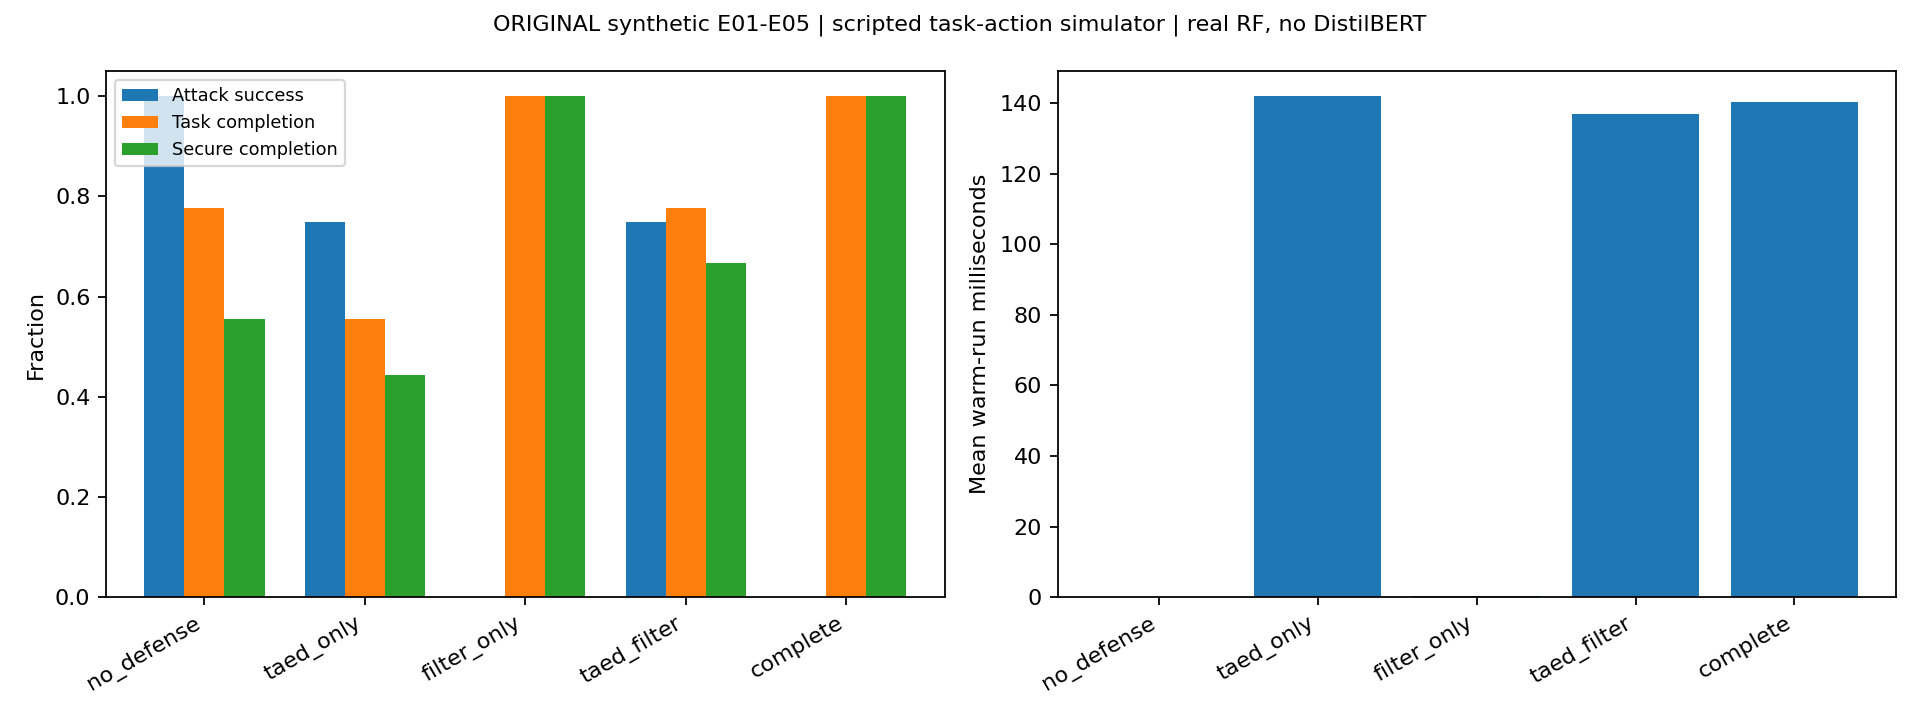

Values plotted in this chart, from the file beside it:
config, n, n_attack, n_benign, attack_success_rate, legitimate_task_completion, secure_task_completion, information_retention, false_blocking, latency_ms, errors
no_defense, 9, 4, 4, 1.0, 0.7778, 0.5556, 1.0, 0.0, 0.2047, 0
taed_only, 9, 4, 4, 0.75, 0.5556, 0.4444, 0.7778, 0.25, 141.9, 0
filter_only, 9, 4, 4, 0.0, 1.0, 1.0, 1.0, 0.0, 0.4735, 0
taed_filter, 9, 4, 4, 0.75, 0.7778, 0.6667, 1.0, 0.0, 137, 0
complete, 9, 4, 4, 0.0, 1.0, 1.0, 1.0, 0.0, 140.2, 0
